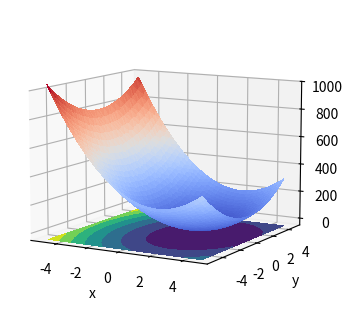

Write the Python code that produced this figure.
import numpy as np
from numpy import linalg as lin
import matplotlib.pyplot as plt
from matplotlib import cm

class Nelder_Mead:
    def __init__(self, dim, volume, param=None):
        self.dim = dim
        self.simplex = np.zeros(dim*(dim + 1))
        self.simplex = np.reshape(self.simplex, (dim + 1, dim))
        self.param = param
        self.cost_func = volume
        self.val = np.zeros(dim + 1)
        self.alpha = 1.0
        self.beta = 0.5
        self.gamma = 2.0
        self.delta = 0.5
        print(self.simplex)

    def get(self, index, entry=None):
        if entry is None:
            return self.val[index], self.simplex[index]
        else:
            self.simplex[index] = np.array(entry)
            if self.param == None:
                self.val[index] = self.cost_func(entry)
            else:
                self.val[index] = self.cost_func(entry, self.param)
            return self.val[index], self.simplex[index]

    def __getitem__(self, index):
        return self.get(index)

    def __setitem__(self, index, entry):
        return self.get(index, entry)

    def max_min(self):
        indices = np.argsort(self.val)
        return indices[-1], indices[0]

    def sorted_index(self, index):
        indices = np.argsort(self.val)
        return indices[index]

    def centroid(self):
        max, min = self.max_min()
        p_bar = np.zeros(self.dim)
        for i in range(max):
            p_bar += self.simplex[i]
        for i in range(max + 1, self.dim + 1):
            p_bar += self.simplex[i]

        p_bar = p_bar/self.dim
        return p_bar #, max

    def reflect(self, p_bar, p):
        return (1 + self.alpha) * p_bar - self.alpha * p

    def expand(self, p_bar, p):
        return self.gamma * p + (1 - self.gamma) * p_bar

    def contract(self, p_bar, p):
        return self.beta * p + (1 - self.beta) * p_bar

    def point_shrink(self, pl, p):
        return self.delta * p + (1 - self.delta) * pl

    def rmsd(self): # root mean square
        average = 0.0
        square_average = 0.0
        for entry in self.val:
            average += entry
            square_average += entry * entry
        average /= self.dim
        square_average /= self.dim
        return np.sqrt(np.abs(square_average - average*average))

    def nelder_mead_step(self):
        max_original, min_original = self.max_min()
        max_second = self.sorted_index(-2)
        p_bar = self.centroid()
        p_r = self.reflect(p_bar, self.simplex[max_original])

        if self.param == None:
            val_r = self.cost_func(p_r)
        else:
            val_r = self.cost_func(p_r, self.param)

        if val_r >= self.val[min_original] and val_r < self.val[max_second]:
            self.get(max_original, p_r)
            return self.val[min_original], min_original, self.rmsd(), 'reflect'

        if val_r < self.val[min_original]:
            p_ex = self.expand(p_bar, p_r)
            if self.param == None:
                val_ex = self.cost_func(p_ex)
            else:
                val_ex = self.cost_func(p_ex, self.param)

            if val_ex < val_r:
                self.get(max_original, p_ex)
                return val_ex, max_original, self.rmsd(), 'expand'

            else:
                self.get(max_original, p_r)
                return val_r, max_original, self.rmsd(), 'reflect'
        if val_r >= self.val[max_second]:
            if val_r < self.val[max_original]:
                p_c = self.contract(p_bar, p_r)
                if self.param == None:
                    val_c = self.cost_func(p_c)
                else:
                    val_c = self.cost_func(p_c, self.param)
                if val_c < val_r:
                    self.get(max_original, p_c)
                    return self.val[min_original], min_original, self.rmsd(), 'contract'
                else:
                    pl = self.simplex[min_original]
                    for i in range(min_original):
                        p_sh = self.point_shrink(pl, self.simplex[i])
                        self.get(i, p_sh)
                    for i in range(min_original + 1, self.dim + 1):
                        p_sh = self.point_shrink(pl, self.simplex[i])
                        self.get(i, p_sh)
                    return self.val[min_original], min_original, self.rmsd(), 'shrink'
            if val_r >= self.val[max_original]:
                p_c = self.contract(p_bar, self.simplex[max_original])
                if self.param == None:
                    val_c = self.cost_func(p_c)
                else:
                    val_c = self.cost_func(p_c, self.param)
                if val_c < self.val[max_original]:
                    self.get(max_original, p_c)
                    return self.val[min_original], min_original, self.rmsd(), 'contract2'
                else:
                    pl = self.simplex[min_original]
                    for i in range(min_original):
                        p_sh = self.point_shrink(pl, self.simplex[i])
                        self.get(i, p_sh)
                    for i in range(min_original + 1, self.dim + 1):
                        p_sh = self.point_shrink(pl, self.simplex[i])
                        self.get(i, p_sh)
                    return self.val[min_original], min_original, self.rmsd(), 'shrink'

    def optimize(self):
        rms = 1.0
        while rms > 1e-4:
            val, index, rms, step_name = self.nelder_mead_step()
            print(val, index, rms, step_name)
        return nm.simplex[index]

def volume(x, p):
    return (p[0] * x[0] - p[1]) ** 2 + (p[2] * x[1] - p[3]) ** 2


if __name__ == '__main__':
    param = [4.0, 8.0, 3.0, 1.0]
    #param = [3, 4, 6, 8, 10]
    nm = Nelder_Mead(2, volume, param)
    v, s = nm.get(0, [1, 1])
    v, s = nm.get(1, [6, 0])
    v, s = nm.get(2, [0, 3])
    x = nm.optimize()
    print(x)

    X = np.arange(-5, 5, 0.25)
    Y = np.arange(-5, 5, 0.25)
    XX = [[xx for yy in Y] for xx in X]
    XX = [xx for yy in XX for xx in yy]
    YY = [[yy for yy in Y] for xx in X]
    YY = [xx for yy in YY for xx in yy]
    ZZ = [[volume((xx, yy), param) for xx in Y] for yy in X]
    ZZ1 = [zz for z in ZZ for zz in z]

    fig = plt.figure(figsize=(8, 4))
    ax = plt.axes(projection="3d")
    ax.view_init(10, -60)
    surface = ax.plot_trisurf(YY, XX, ZZ1, cmap=cm.coolwarm, linewidth=0, antialiased=False)
    xp, yp, zp = x[0], x[1], -50
    ax.scatter(xp, yp, zp)
    ax.contourf(X, Y, ZZ, offset=-50.0)
    ax.set_zlim([-50, 1000])
    ax.set_xlabel('x')
    ax.set_ylabel('y')
    plt.show()







